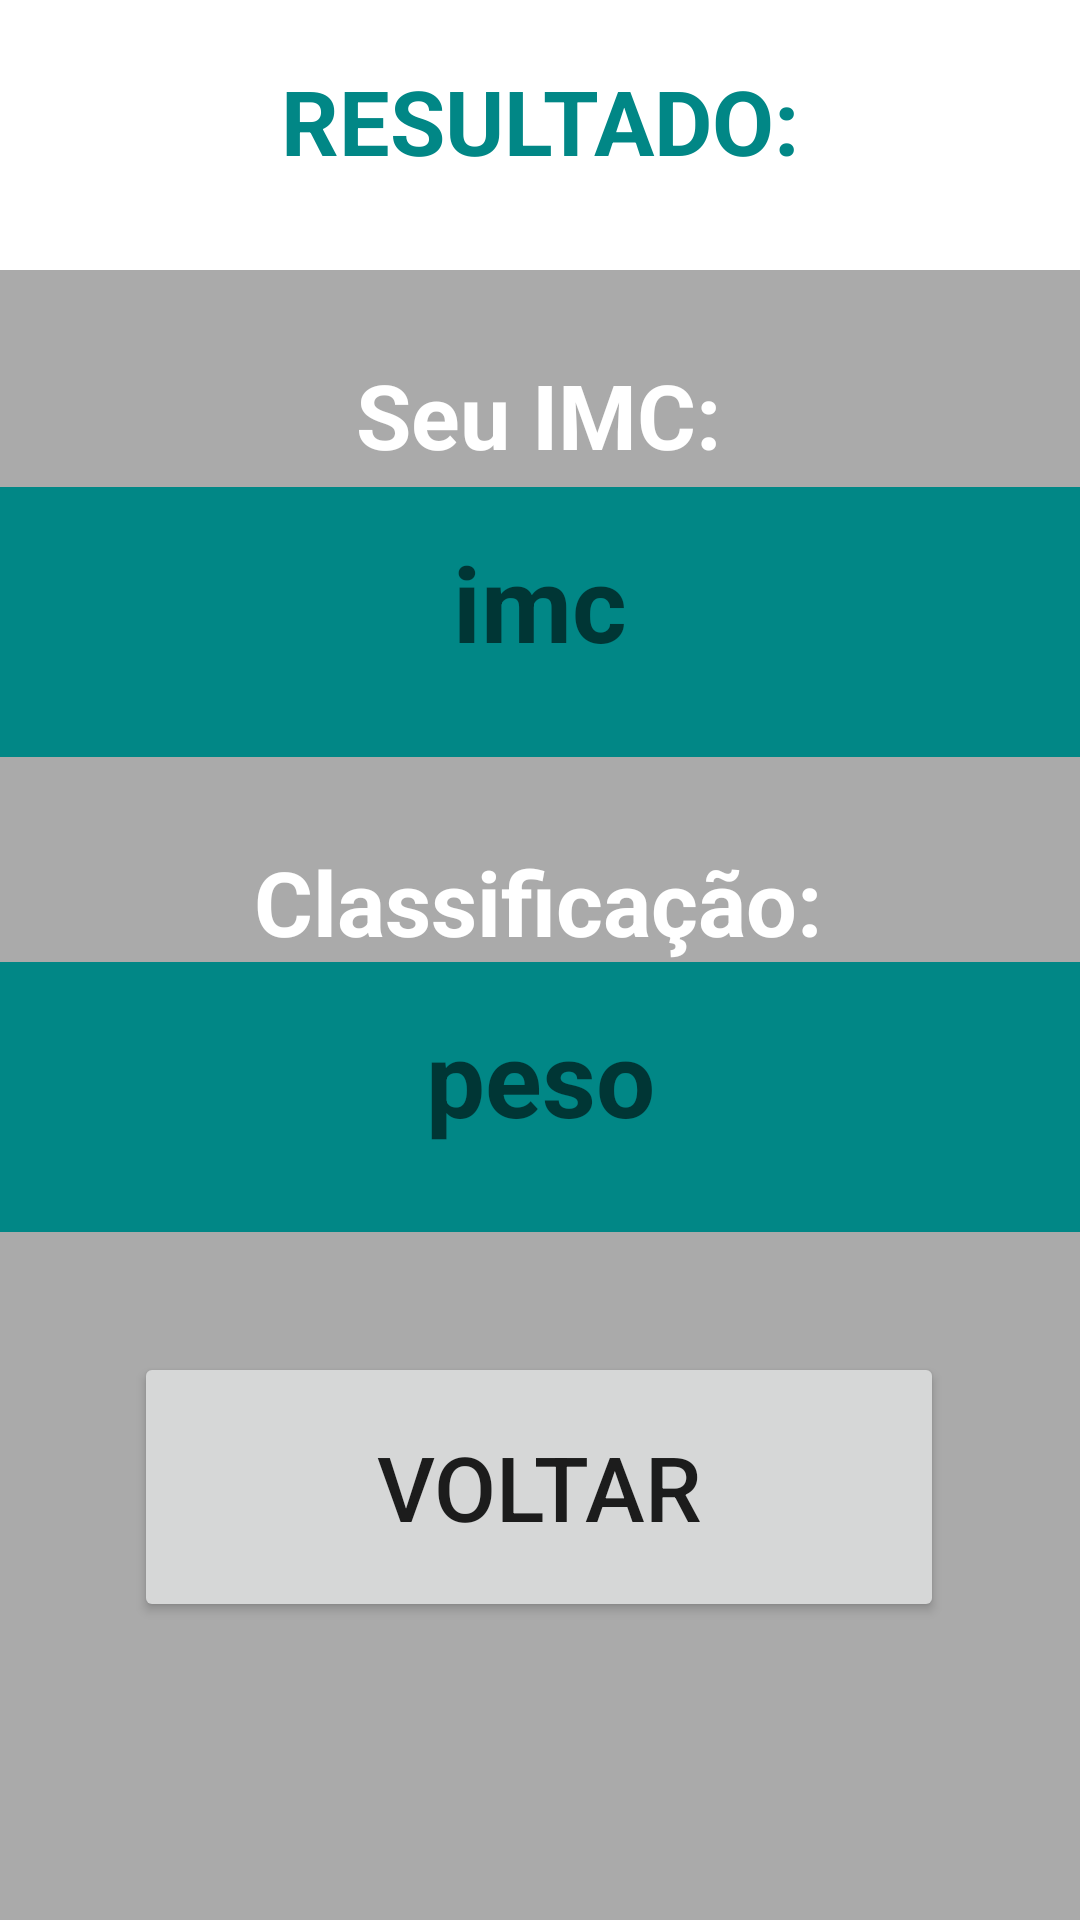

The Android layout XML behind this screen, and the referenced resources:
<!-- AndroidManifest.xml: application theme Theme.PesoIdealIMC -->
<!-- res/layout/activity_second.xml -->
<?xml version="1.0" encoding="utf-8"?>
<androidx.constraintlayout.widget.ConstraintLayout
    xmlns:android="http://schemas.android.com/apk/res/android"
    xmlns:app="http://schemas.android.com/apk/res-auto"
    xmlns:tools="http://schemas.android.com/tools"
    android:layout_width="match_parent"
    android:layout_height="match_parent"
    android:background="@android:color/darker_gray"
    tools:context=".SecondActivity">

    <TextView
        android:id="@+id/imc_title"
        style="@style/style_text_view"
        android:layout_width="match_parent"
        android:layout_height="90dp"
        android:background="@color/white"
        android:padding="20dp"
        android:text="RESULTADO:"
        android:textAlignment="center"
        android:textSize="30sp"
        app:layout_constraintBottom_toBottomOf="parent"
        app:layout_constraintEnd_toEndOf="parent"
        app:layout_constraintHorizontal_bias="0.0"
        app:layout_constraintStart_toStartOf="parent"
        app:layout_constraintTop_toTopOf="parent"
        app:layout_constraintVertical_bias="0.0" />

    <TextView
        android:id="@+id/result_imc_title"
        android:layout_width="wrap_content"
        android:layout_height="wrap_content"
        android:layout_marginTop="28dp"
        android:text="Seu IMC:"
        android:textSize="30sp"
        android:textStyle="bold"
        android:textColor="@color/white"
        app:layout_constraintEnd_toEndOf="parent"
        app:layout_constraintHorizontal_bias="0.498"
        app:layout_constraintStart_toStartOf="parent"
        app:layout_constraintTop_toBottomOf="@+id/imc_title" />

    <TextView
        android:id="@+id/result_imc"
        android:layout_width="match_parent"
        android:layout_height="90dp"
        android:layout_marginTop="4dp"
        android:background="@color/teal_700"
        android:hint="imc"
        android:padding="15dp"
        android:textAlignment="center"
        android:textColor="@color/white"
        android:textSize="35sp"
        android:textStyle="bold"
        app:layout_constraintEnd_toEndOf="parent"
        app:layout_constraintHorizontal_bias="0.0"
        app:layout_constraintStart_toStartOf="parent"
        app:layout_constraintTop_toBottomOf="@+id/result_imc_title" />

    <TextView
        android:id="@+id/peso_imc_title"
        android:layout_width="wrap_content"
        android:layout_height="wrap_content"
        android:layout_marginTop="28dp"
        android:text="Classificação:"
        android:textColor="@color/white"
        android:textSize="30sp"
        android:textStyle="bold"
        app:layout_constraintEnd_toEndOf="parent"
        app:layout_constraintHorizontal_bias="0.497"
        app:layout_constraintStart_toStartOf="parent"
        app:layout_constraintTop_toBottomOf="@+id/result_imc" />

    <TextView
        android:id="@+id/result_tipo_peso"
        android:layout_width="match_parent"
        android:layout_height="90dp"
        android:background="@color/teal_700"
        android:hint="peso"
        android:padding="15dp"
        android:textAlignment="center"
        android:textColor="@color/white"
        android:textSize="35sp"
        android:textStyle="bold"
        app:layout_constraintEnd_toEndOf="parent"
        app:layout_constraintStart_toStartOf="parent"
        app:layout_constraintTop_toBottomOf="@+id/peso_imc_title" />

    <Button
        android:id="@+id/btn_voltar"
        android:layout_width="270dp"
        android:layout_height="90dp"
        android:layout_marginTop="40dp"
        android:padding="10dp"
        android:text="Voltar"
        android:textAlignment="center"
        android:textSize="30sp"
        app:layout_constraintEnd_toEndOf="parent"
        app:layout_constraintHorizontal_bias="0.498"
        app:layout_constraintStart_toStartOf="parent"
        app:layout_constraintTop_toBottomOf="@+id/result_tipo_peso" />

</androidx.constraintlayout.widget.ConstraintLayout>
<!-- resources referenced by this layout -->
<resources>
  <style name="style_text_view">
          <item name="android:textStyle">bold</item>
          <item name="android:textColor">@color/design_default_color_secondary_variant</item>
      </style>
  <style name="Theme.PesoIdealIMC" parent="Theme.MaterialComponents.DayNight.DarkActionBar">
          
          <item name="colorPrimary">@color/teal_700</item>
          <item name="colorPrimaryVariant">@color/teal_700</item>
          <item name="colorOnPrimary">@color/white</item>
          
          <item name="colorSecondary">@color/teal_200</item>
          <item name="colorSecondaryVariant">@color/teal_700</item>
          <item name="colorOnSecondary">@color/black</item>
          
          <item name="android:statusBarColor" tools:targetApi="l">?attr/colorPrimaryVariant</item>
          
      </style>
  <!-- not gathered from this repository: default colours our renderer supplied (Android Studio template values) -->
  <color name="teal_200">#FF03DAC5</color>
  <color name="teal_700">#FF018786</color>
  <color name="black">#FF000000</color>
  <color name="white">#FFFFFFFF</color>
</resources>
